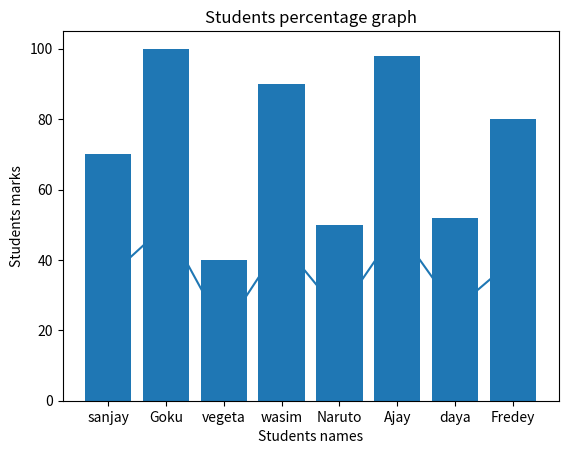

The matplotlib source for this figure:
import matplotlib.pyplot as plt

student_names = ['sanjay','Goku','vegeta','wasim','Naruto','Ajay','daya','Fredey']
students_marks = [35,50,20,45,25,49,26,40]

marks_perc = []
for x in students_marks:
    res = (x/50)*100
    marks_perc.append(res)
    
print(marks_perc)

def marks_line_chart():
    plt.plot(student_names,students_marks)
    plt.title('Students marks graph')
    plt.xlabel('Students names')
    plt.ylabel('Students marks')
    plt.show()

marks_line_chart()

def percentage_bar_chart():
    plt.bar(student_names,marks_perc)
    plt.title('Students percentage graph')
    plt.xlabel('Students names')
    plt.ylabel('Students marks')
    plt.show()
percentage_bar_chart()